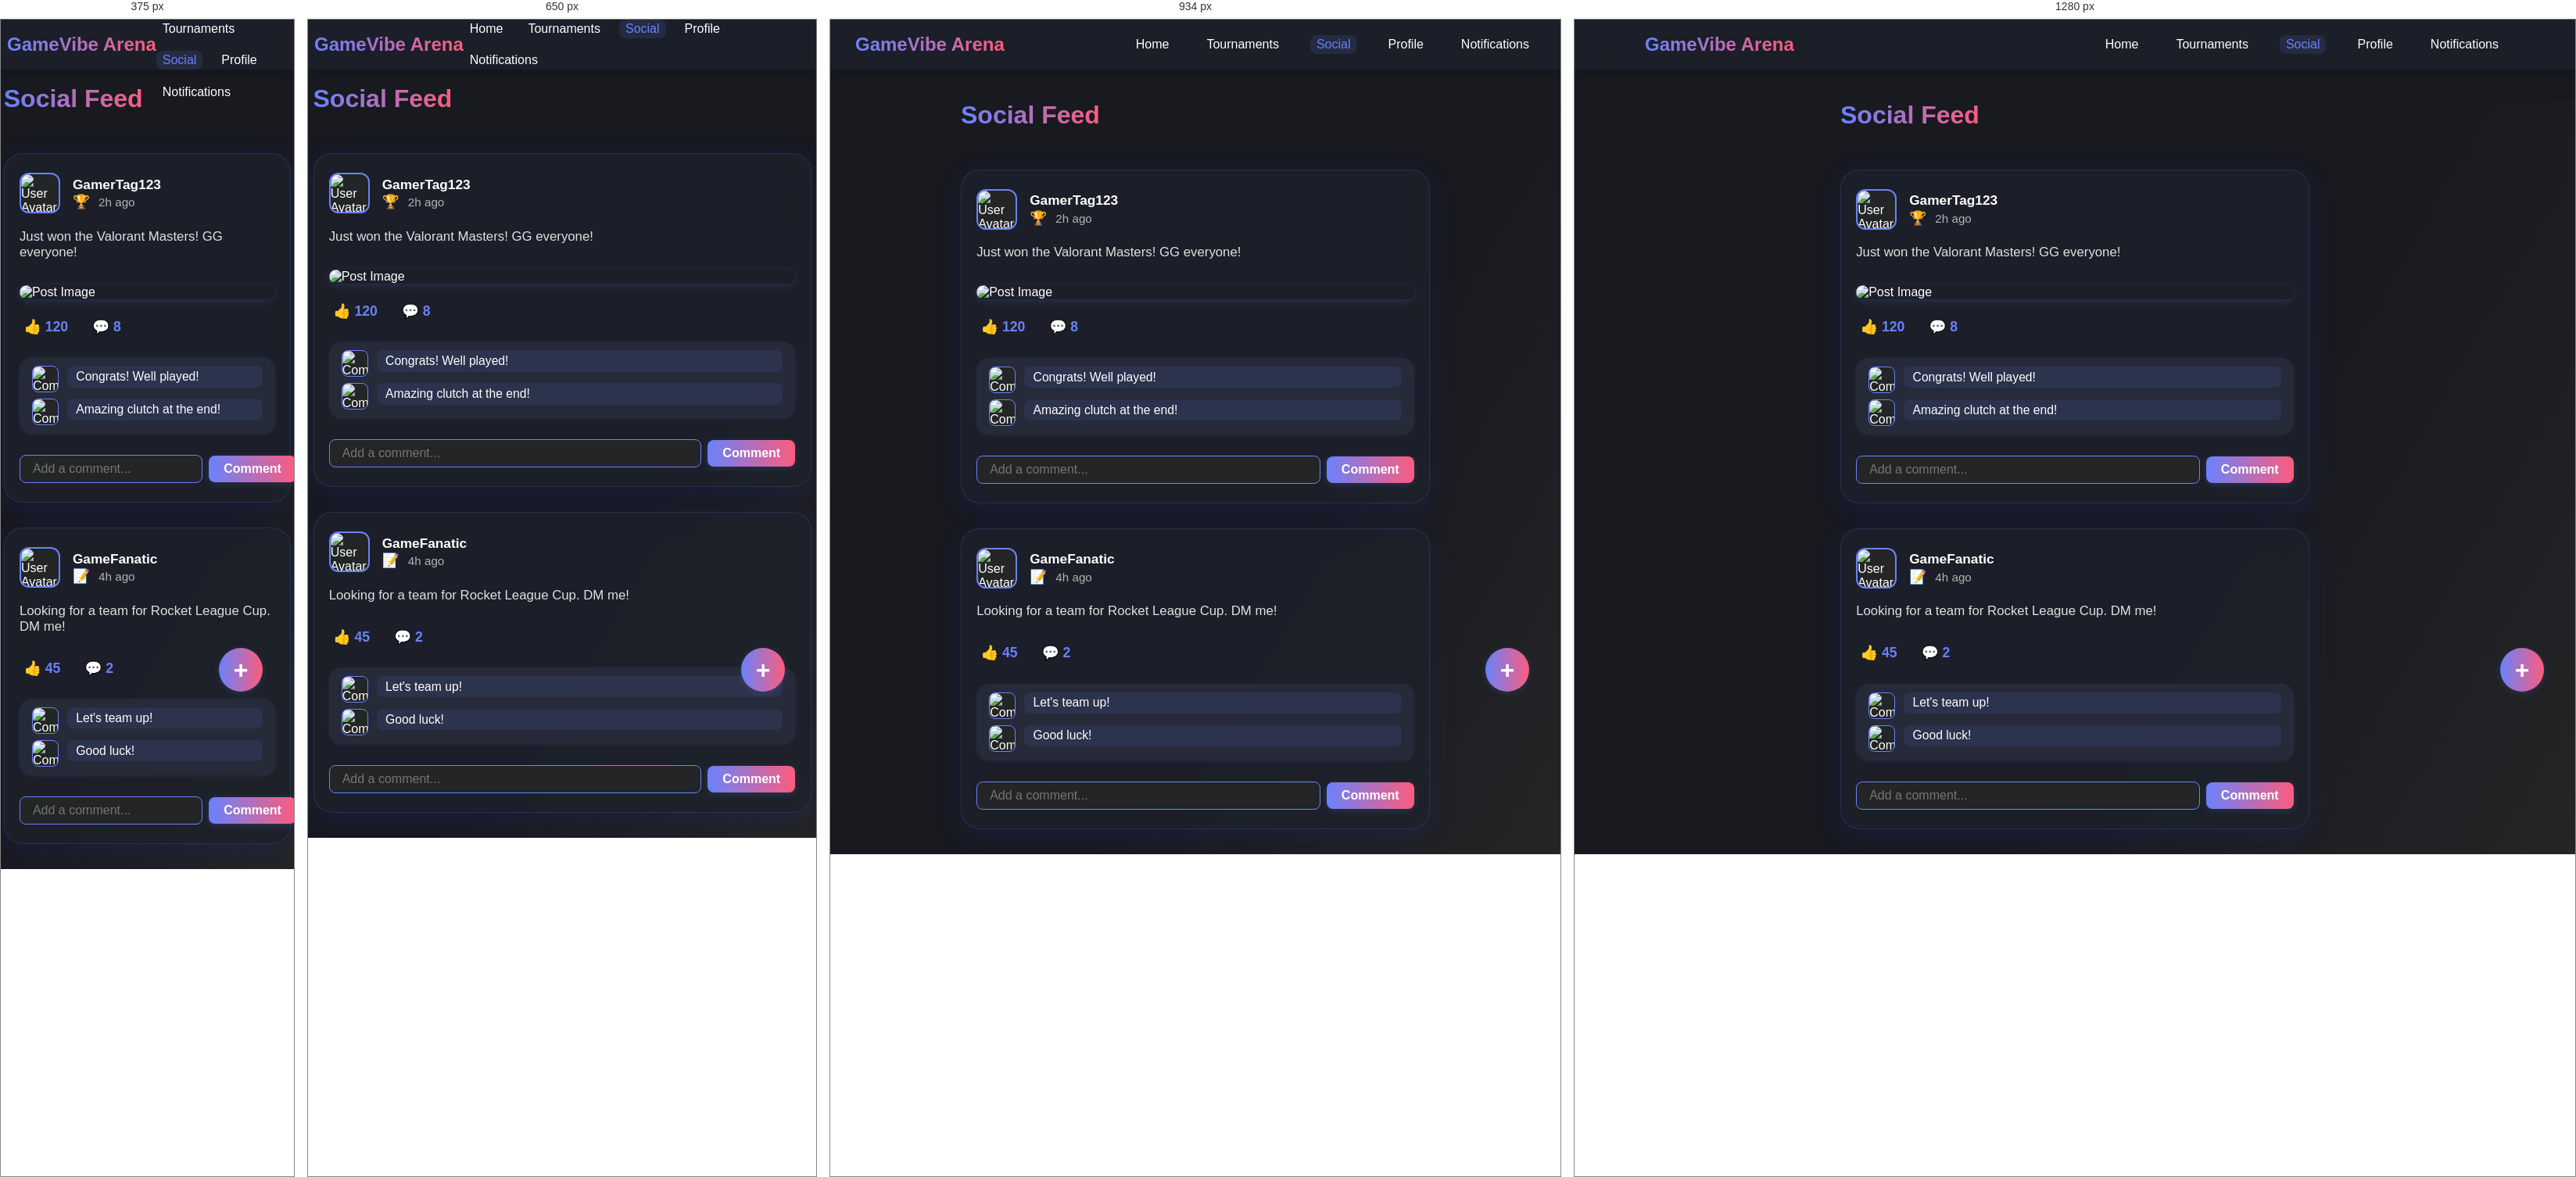
Rendered at 375 px, 650 px, 934 px and 1280 px, left to right.

<!-- file: social.html -->
<!DOCTYPE html>
<html lang="en">
<head>
  <meta charset="UTF-8">
  <meta name="viewport" content="width=device-width, initial-scale=1.0">
  <title>GameVibe Arena - Social Feed</title>
  <link rel="stylesheet" href="styles/main.css">
  <style>
    :root {
      --glass-bg: rgba(30, 34, 45, 0.75);
      --glass-blur: 18px;
      --gradient-main: linear-gradient(90deg, #6a82fb 0%, #fc5c7d 100%);
      --gradient-accent: linear-gradient(90deg, #232526 0%, #6a82fb 100%);
      --neon-blue: #6a82fb;
      --card-radius: 24px;
      --nav-height: 64px;
    }
    body {
      margin: 0;
      font-family: 'Segoe UI', Arial, sans-serif;
      background: #181a20;
      color: #fff;
      min-height: 100vh;
    }
    nav.navbar {
      position: fixed;
      top: 0; left: 0; right: 0;
      height: var(--nav-height);
      background: var(--glass-bg);
      backdrop-filter: blur(var(--glass-blur));
      display: flex;
      align-items: center;
      justify-content: center;
      padding: 0;
      z-index: 100;
      box-shadow: 0 2px 12px #0003;
    }
    .nav-inner {
      width: 100%;
      max-width: 1100px;
      display: flex;
      align-items: center;
      justify-content: space-between;
      padding: 0 2rem;
    }
    .nav-logo {
      font-size: 1.5rem;
      font-weight: 700;
      background: var(--gradient-main);
      -webkit-background-clip: text;
      -webkit-text-fill-color: transparent;
      background-clip: text;
      white-space: nowrap;
    }
    .nav-links {
      display: flex;
      gap: 2rem;
      flex-wrap: wrap;
    }
    .nav-link {
      color: #fff;
      text-decoration: none;
      font-weight: 500;
      font-size: 1rem;
      transition: color 0.2s;
      position: relative;
      padding: 0.2rem 0.5rem;
      border-radius: 8px;
      display: inline-block;
    }
    .nav-link:focus, .nav-link:hover {
      color: #6a82fb;
      background: rgba(106,130,251,0.08);
    }
    .nav-link.active {
      color: #6a82fb;
      background: rgba(106,130,251,0.12);
      outline: none;
    }
    .feed-main {
      margin-top: calc(var(--nav-height) + 2.5rem);
      display: flex;
      flex-direction: row;
      justify-content: center;
      gap: 2.5rem;
      padding-bottom: 2rem;
      min-height: 100vh;
      background: linear-gradient(120deg, #181a20 60%, #232526 100%);
    }
    .feed-content {
      flex: 2;
      max-width: 600px;
      width: 100%;
      display: flex;
      flex-direction: column;
      gap: 2rem;
    }
    .feed-header {
      display: flex;
      align-items: center;
      justify-content: space-between;
      margin-bottom: 1.2rem;
    }
    .feed-title {
      font-size: 2rem;
      font-weight: 700;
      background: var(--gradient-main);
      -webkit-background-clip: text;
      -webkit-text-fill-color: transparent;
      background-clip: text;
      margin: 0;
    }
    .create-post-btn {
      background: var(--gradient-main);
      color: #fff;
      font-weight: 700;
      border: none;
      border-radius: 50%;
      width: 56px;
      height: 56px;
      font-size: 2rem;
      display: flex;
      align-items: center;
      justify-content: center;
      box-shadow: 0 2px 8px #6a82fb33;
      transition: transform 0.15s, box-shadow 0.15s, background 0.15s;
      cursor: pointer;
      outline: none;
      position: fixed;
      right: 2.5rem;
      bottom: 2.5rem;
      z-index: 200;
    }
    .create-post-btn:focus, .create-post-btn:hover {
      background: var(--gradient-accent);
      transform: scale(1.08);
      box-shadow: 0 4px 16px #fc5c7d44;
    }
    .post-feed {
      display: flex;
      flex-direction: column;
      gap: 2rem;
    }
    .post-card {
      background: var(--glass-bg);
      border-radius: var(--card-radius);
      box-shadow: 0 8px 32px 0 rgba(31, 38, 135, 0.25);
      backdrop-filter: blur(var(--glass-blur));
      -webkit-backdrop-filter: blur(var(--glass-blur));
      border: 1.5px solid rgba(106, 130, 251, 0.18);
      padding: 1.5rem 1.2rem;
      display: flex;
      flex-direction: column;
      gap: 1rem;
      position: relative;
      transition: transform 0.18s, box-shadow 0.18s;
    }
    .post-card:hover {
      transform: translateY(-6px) scale(1.03);
      box-shadow: 0 8px 32px #6a82fb55;
    }
    .post-header {
      display: flex;
      align-items: center;
      gap: 1rem;
    }
    .post-avatar {
      width: 48px;
      height: 48px;
      border-radius: 12px;
      object-fit: cover;
      background: #232526;
      border: 2px solid #6a82fb;
    }
    .post-userinfo {
      display: flex;
      flex-direction: column;
      gap: 0.1rem;
    }
    .post-username {
      font-weight: 600;
      font-size: 1.08rem;
      color: #fff;
    }
    .post-meta {
      font-size: 0.95rem;
      color: #b3b3b3;
      display: flex;
      align-items: center;
      gap: 0.5rem;
    }
    .post-type-icon {
      font-size: 1.1rem;
      margin-right: 0.2rem;
    }
    .post-content {
      font-size: 1.05rem;
      color: #e0e0e0;
      margin: 0.2rem 0 0.5rem 0;
    }
    .post-image {
      width: 100%;
      max-height: 260px;
      object-fit: cover;
      border-radius: 1rem;
      margin-top: 0.5rem;
      box-shadow: 0 2px 8px #6a82fb33;
    }
    .post-actions {
      display: flex;
      gap: 1.2rem;
      align-items: center;
      margin-top: 0.5rem;
    }
    .post-action-btn {
      background: none;
      border: none;
      color: #6a82fb;
      font-size: 1.1rem;
      font-weight: 600;
      cursor: pointer;
      display: flex;
      align-items: center;
      gap: 0.3rem;
      transition: color 0.15s;
      outline: none;
    }
    .post-action-btn:focus, .post-action-btn:hover {
      color: #fc5c7d;
    }
    .comments-preview {
      margin-top: 0.7rem;
      background: rgba(40, 44, 60, 0.85);
      border-radius: 1rem;
      padding: 0.7rem 1rem;
      box-shadow: 0 1px 4px #6a82fb22;
      display: flex;
      flex-direction: column;
      gap: 0.5rem;
    }
    .comment {
      display: flex;
      align-items: flex-start;
      gap: 0.7rem;
    }
    .comment-avatar {
      width: 32px;
      height: 32px;
      border-radius: 8px;
      object-fit: cover;
      background: #232526;
      border: 1.5px solid #6a82fb;
    }
    .comment-content {
      background: rgba(106, 130, 251, 0.10);
      border-radius: 8px;
      padding: 0.3rem 0.7rem;
      color: #fff;
      font-size: 0.98rem;
      flex: 1;
    }
    .add-comment-form {
      display: flex;
      gap: 0.5rem;
      margin-top: 0.7rem;
      align-items: center;
    }
    .add-comment-input {
      flex: 1;
      border-radius: 8px;
      border: 1px solid #6a82fb;
      background: #232526;
      color: #fff;
      padding: 0.5rem 1rem;
      font-size: 1rem;
      outline: none;
      transition: border 0.2s;
    }
    .add-comment-input:focus {
      border: 2px solid #fc5c7d;
    }
    .add-comment-btn {
      background: var(--gradient-main);
      color: #fff;
      font-weight: 700;
      border: none;
      border-radius: 8px;
      padding: 0.5rem 1.2rem;
      font-size: 1rem;
      cursor: pointer;
      box-shadow: 0 2px 8px #6a82fb33;
      transition: transform 0.15s, box-shadow 0.15s, background 0.15s;
      outline: none;
    }
    .add-comment-btn:focus, .add-comment-btn:hover {
      background: var(--gradient-accent);
      transform: scale(1.06);
      box-shadow: 0 4px 16px #fc5c7d44;
    }
    .feed-sidebar {
      flex: 1;
      max-width: 320px;
      width: 100%;
      display: flex;
      flex-direction: column;
      gap: 2rem;
      margin-top: 2.5rem;
    }
    .sidebar-card {
      background: var(--glass-bg);
      border-radius: var(--card-radius);
      box-shadow: 0 8px 32px 0 rgba(31, 38, 135, 0.18);
      padding: 1.2rem 1rem;
      display: flex;
      flex-direction: column;
      gap: 1rem;
      border: 1.5px solid rgba(106, 130, 251, 0.18);
    }
    .sidebar-title {
      font-size: 1.1rem;
      font-weight: 700;
      color: var(--neon-blue);
      margin-bottom: 0.5rem;
    }
    .sidebar-list {
      list-style: none;
      margin: 0;
      padding: 0;
      display: flex;
      flex-direction: column;
      gap: 0.7rem;
    }
    .sidebar-list li {
      color: #fff;
      font-size: 1rem;
      display: flex;
      align-items: center;
      gap: 0.5rem;
    }
    .sidebar-list .sidebar-badge {
      background: var(--gradient-main);
      color: #fff;
      border-radius: 8px;
      padding: 0.2rem 0.7rem;
      font-size: 0.9rem;
      font-weight: 600;
      margin-left: 0.5rem;
    }
    .connections-tabs {
      display: flex;
      gap: 0.5rem;
      margin-bottom: 1rem;
    }
    .connections-tab-btn {
      flex: 1;
      padding: 0.5rem;
      background: rgba(106, 130, 251, 0.1);
      border: 1px solid rgba(106, 130, 251, 0.3);
      color: #fff;
      border-radius: 8px;
      cursor: pointer;
      font-size: 0.9rem;
      transition: all 0.2s;
    }
    .connections-tab-btn.active {
      background: var(--gradient-main);
      border-color: transparent;
    }
    .connections-tab-btn:hover {
      background: rgba(106, 130, 251, 0.2);
    }
    .connections-content {
      min-height: 150px;
    }
    .no-connections {
      text-align: center;
      color: #aaa;
      font-style: italic;
      padding: 2rem 0;
    }
    .user-avatar-small {
      width: 32px;
      height: 32px;
      border-radius: 50%;
      background: var(--gradient-main);
      display: flex;
      align-items: center;
      justify-content: center;
      font-weight: bold;
      color: white;
      font-size: 14px;
    }
    .insta-card {
      display: flex;
      align-items: center;
      gap: 0.8rem;
      padding: 0.8rem;
      background: rgba(106, 130, 251, 0.05);
      border-radius: 12px;
      margin-bottom: 0.5rem;
      transition: background 0.2s;
    }
    .insta-card:hover {
      background: rgba(106, 130, 251, 0.1);
    }
    .insta-content {
      flex: 1;
      display: flex;
      flex-direction: column;
      gap: 0.2rem;
    }
    .insta-title {
      font-weight: 600;
      color: #fff;
    }
    .insta-meta {
      font-size: 0.8rem;
      color: #aaa;
    }
    .connection-actions {
      display: flex;
      gap: 0.5rem;
    }
    .btn-small {
      padding: 0.3rem 0.8rem;
      font-size: 0.8rem;
      border: none;
      border-radius: 6px;
      cursor: pointer;
      transition: all 0.2s;
    }
    .btn-success {
      background: #28a745;
      color: white;
    }
    .btn-danger {
      background: #dc3545;
      color: white;
    }
    .btn-secondary {
      background: #6c757d;
      color: white;
    }
    .btn-primary {
      background: var(--gradient-main);
      color: white;
      border: none;
      padding: 0.8rem 1.5rem;
      border-radius: 8px;
      cursor: pointer;
      font-weight: 600;
      transition: all 0.2s;
    }
    .btn-small:hover, .btn-primary:hover {
      transform: translateY(-1px);
      box-shadow: 0 4px 12px rgba(0,0,0,0.2);
    }
    @media (max-width: 1100px) {
      .feed-main {
        flex-direction: column;
        align-items: center;
      }
      .feed-sidebar {
        max-width: 98vw;
        margin-top: 0;
        width: 100%;
      }
    }
    @media (max-width: 700px) {
      .nav-inner {
        padding: 0 0.5rem;
      }
      .nav-links {
        gap: 1rem;
      }
      .feed-main {
        margin-top: calc(var(--nav-height) + 1.2rem);
        flex-direction: column;
        gap: 1.2rem;
      }
      .feed-content {
        max-width: 98vw;
      }
      .feed-sidebar {
        max-width: 98vw;
        margin-top: 0;
      }
    }
    @keyframes fadeIn {
      from { opacity: 0; transform: translateY(30px); }
      to { opacity: 1; transform: translateY(0); }
    }
  </style>
</head>
<body>
  <nav class="navbar" aria-label="Main Navigation">
    <div class="nav-inner">
      <span class="nav-logo">GameVibe Arena</span>
      <div class="nav-links">
        <a href="index.html" class="nav-link" tabindex="0">Home</a>
        <a href="tournaments.html" class="nav-link" tabindex="0">Tournaments</a>
        <a href="social.html" class="nav-link active" aria-current="page" tabindex="0">Social</a>
        <a href="profile.html" class="nav-link" tabindex="0">Profile</a>
        <a href="notifications.html" class="nav-link" tabindex="0">Notifications</a>
      </div>
    </div>
  </nav>
  <main class="feed-main">
    <section class="feed-content">
      <header class="feed-header">
        <h1 class="feed-title">Social Feed</h1>
      </header>
      <button class="create-post-btn" aria-label="Create Post">+</button>
      <section class="post-feed" aria-label="Social Posts">
        <!-- Placeholder: Social posts loaded from DB (CRUD: Read) -->
        <article class="post-card">
          <div class="post-header">
            <img src="https://randomuser.me/api/portraits/men/32.jpg" alt="User Avatar" class="post-avatar">
            <div class="post-userinfo">
              <span class="post-username">GamerTag123</span>
              <span class="post-meta"><span class="post-type-icon" aria-label="Achievement">🏆</span> 2h ago</span>
            </div>
          </div>
          <div class="post-content">Just won the Valorant Masters! GG everyone!</div>
          <img src="https://images.unsplash.com/photo-1511512578047-dfb367046420?auto=format&fit=facearea&w=600&h=300" alt="Post Image" class="post-image">
          <div class="post-actions">
            <button class="post-action-btn" aria-label="Like Post"><span aria-hidden="true">👍</span> 120</button>
            <button class="post-action-btn" aria-label="Comment on Post"><span aria-hidden="true">💬</span> 8</button>
          </div>
          <div class="comments-preview" aria-label="Comments Preview">
            <div class="comment">
              <img src="https://randomuser.me/api/portraits/women/65.jpg" alt="Commenter Avatar" class="comment-avatar">
              <div class="comment-content">Congrats! Well played!</div>
            </div>
            <div class="comment">
              <img src="https://randomuser.me/api/portraits/men/45.jpg" alt="Commenter Avatar" class="comment-avatar">
              <div class="comment-content">Amazing clutch at the end!</div>
            </div>
          </div>
          <form class="add-comment-form" aria-label="Add Comment">
            <input type="text" class="add-comment-input" placeholder="Add a comment..." aria-label="Add a comment">
            <button type="submit" class="add-comment-btn">Comment</button>
          </form>
        </article>
        <article class="post-card">
          <div class="post-header">
            <img src="https://randomuser.me/api/portraits/women/65.jpg" alt="User Avatar" class="post-avatar">
            <div class="post-userinfo">
              <span class="post-username">GameFanatic</span>
              <span class="post-meta"><span class="post-type-icon" aria-label="General">📝</span> 4h ago</span>
            </div>
          </div>
          <div class="post-content">Looking for a team for Rocket League Cup. DM me!</div>
          <div class="post-actions">
            <button class="post-action-btn" aria-label="Like Post"><span aria-hidden="true">👍</span> 45</button>
            <button class="post-action-btn" aria-label="Comment on Post"><span aria-hidden="true">💬</span> 2</button>
          </div>
          <div class="comments-preview" aria-label="Comments Preview">
            <div class="comment">
              <img src="https://randomuser.me/api/portraits/men/32.jpg" alt="Commenter Avatar" class="comment-avatar">
              <div class="comment-content">Let's team up!</div>
            </div>
            <div class="comment">
              <img src="https://randomuser.me/api/portraits/men/45.jpg" alt="Commenter Avatar" class="comment-avatar">
              <div class="comment-content">Good luck!</div>
            </div>
          </div>
          <form class="add-comment-form" aria-label="Add Comment">
            <input type="text" class="add-comment-input" placeholder="Add a comment..." aria-label="Add a comment">
            <button type="submit" class="add-comment-btn">Comment</button>
          </form>
        </article>
        <!-- Placeholder: More posts loaded dynamically -->
      </section>
    </section>
    
  </main>
  <script src="scripts/app.js"></script>
</body>
</html>


/* @media block from styles/main.css */
@media (max-width: 768px) {
    .modal-content {
        width: 95%;
        margin: 1rem;
        padding: 1.5rem;
    }
    
    .participant-item {
        flex-direction: column;
        align-items: flex-start;
        gap: 1rem;
    }
    
    .participant-actions {
        width: 100%;
        justify-content: flex-end;
    }
    
    .form-actions {
        flex-direction: column;
        gap: 0.5rem;
    }
    
    .btn-primary, .btn-secondary {
        width: 100%;
    }
}

/* @media block from styles/main.css */
@media (max-width: 600px) {
    .discussion-meta {
        flex-direction: column;
        gap: 0.5rem;
    }
    
    .discussion-actions {
        flex-direction: column;
    }
    
    .discussion-meta-full {
        flex-direction: column;
        gap: 0.5rem;
    }
}